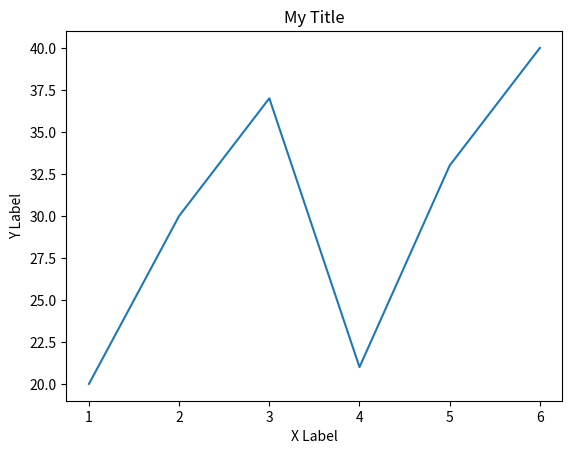

Here is the Python script that generated this plot:
import matplotlib.pyplot as plt

listX = [1, 2, 3, 4, 5, 6]
listY = [20, 30, 37, 21, 33, 40]
fig, ax = plt.subplots()
ax.plot(listX, listY)
ax.set_xlabel("X Label")
ax.set_ylabel("Y Label")
ax.set_title("My Title")
plt.show()
